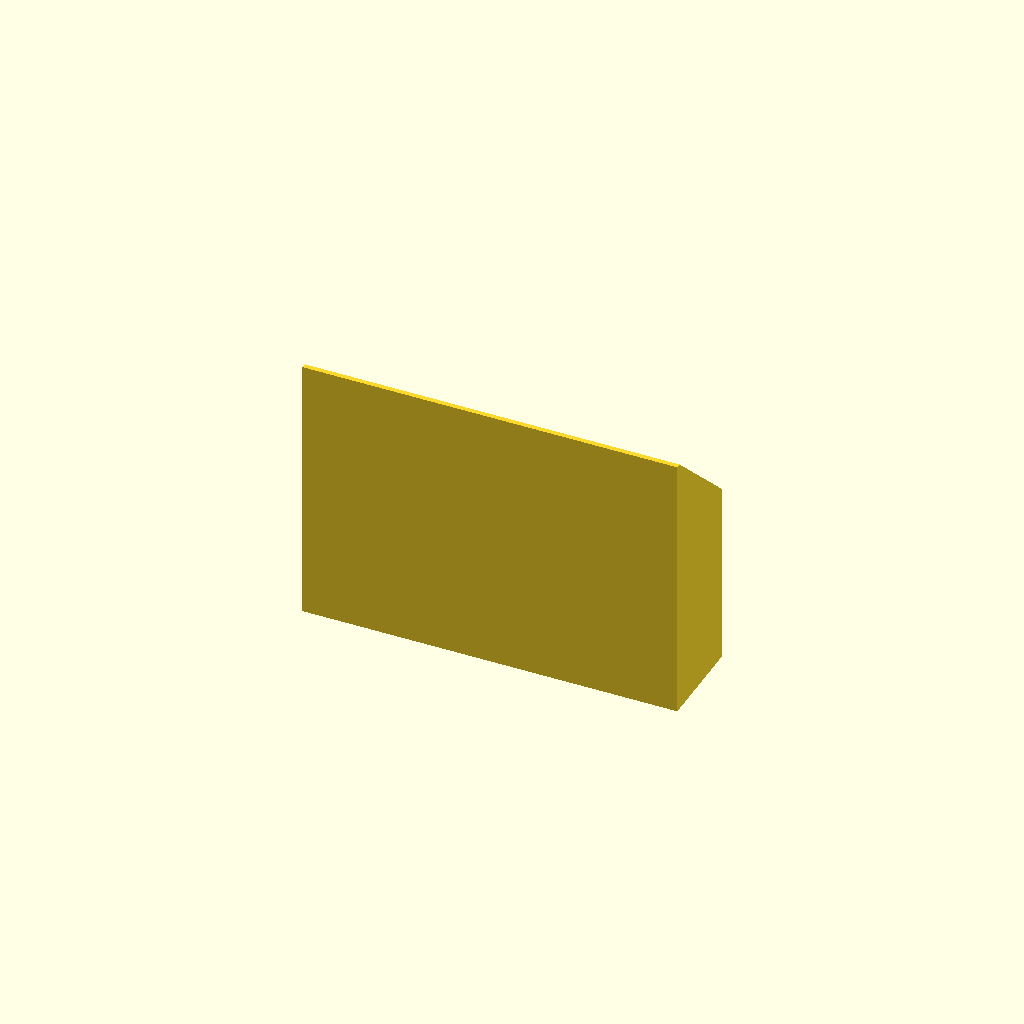
Cell 1: the model at its default parameters.
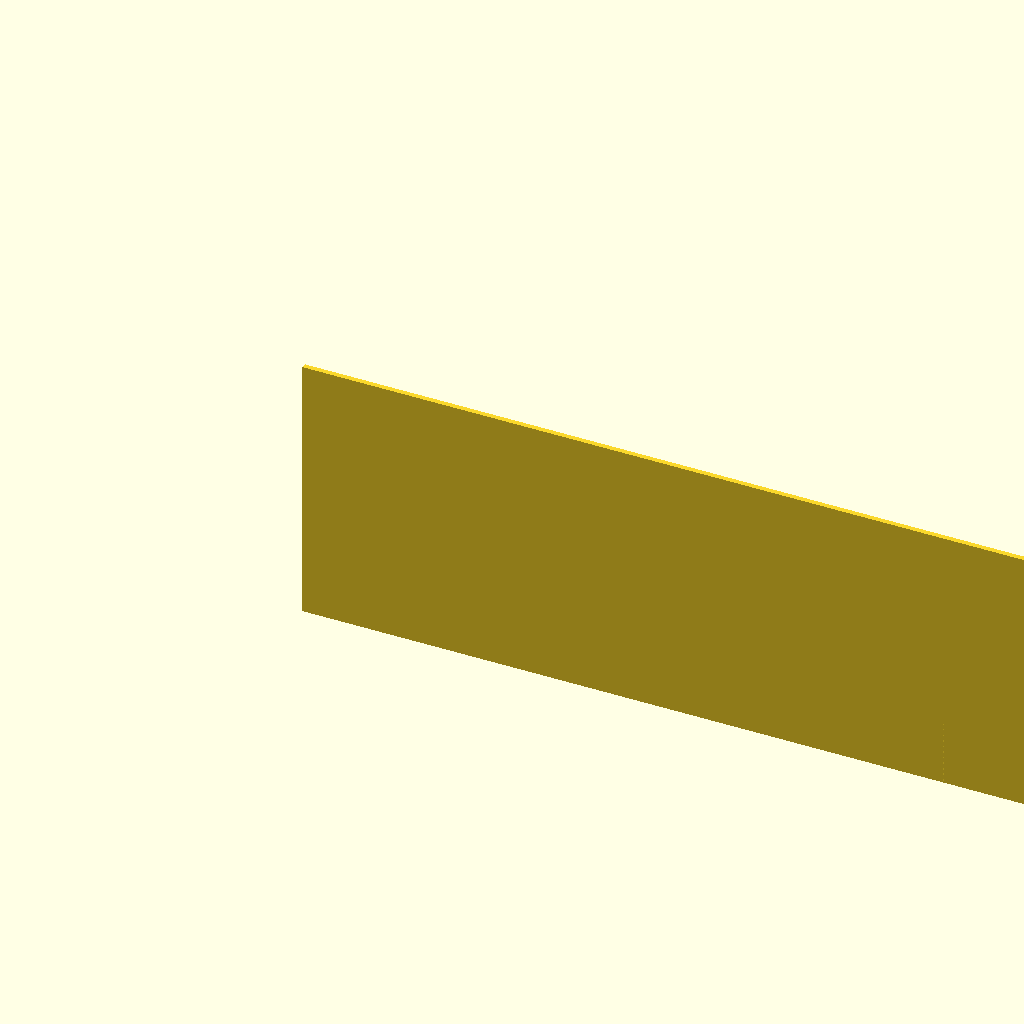
Cell 2: the same model with width = 400.
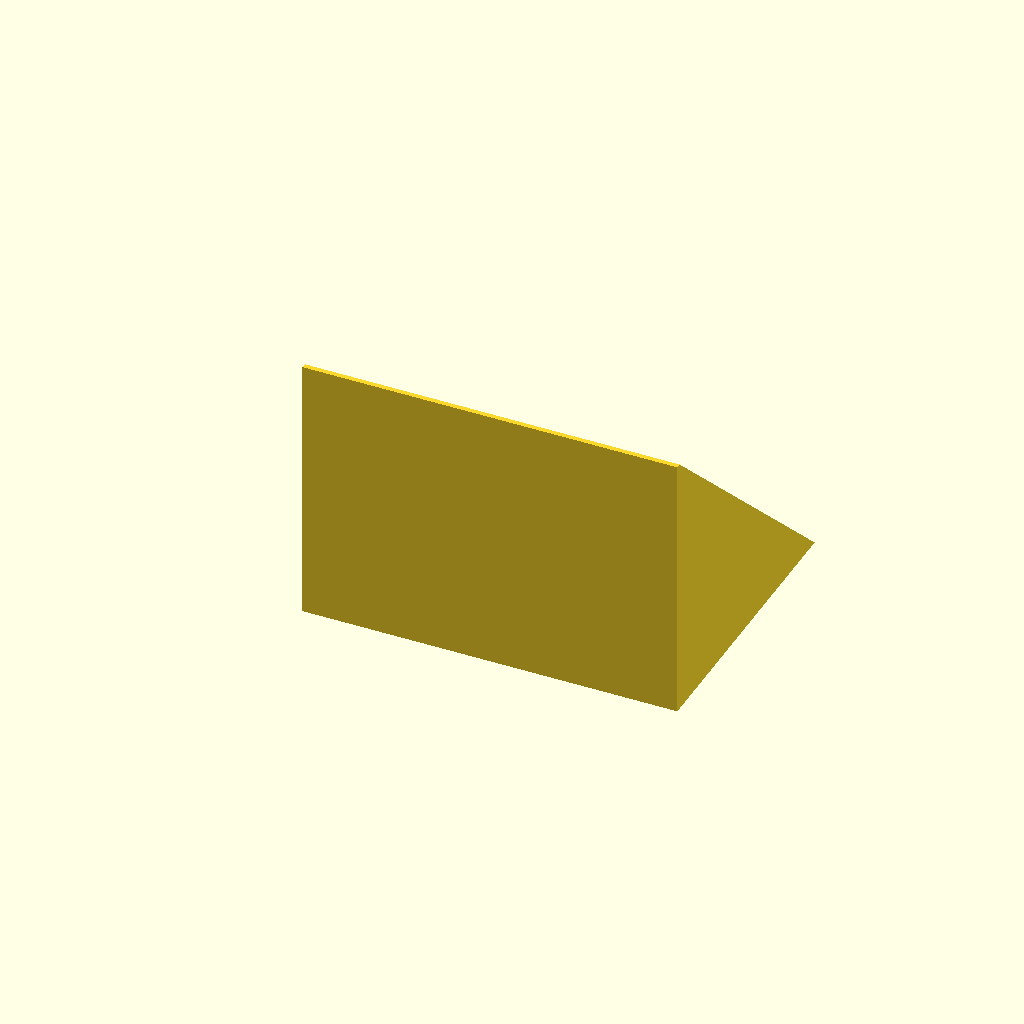
Cell 3 — depth set to 200, the other parameters unchanged.
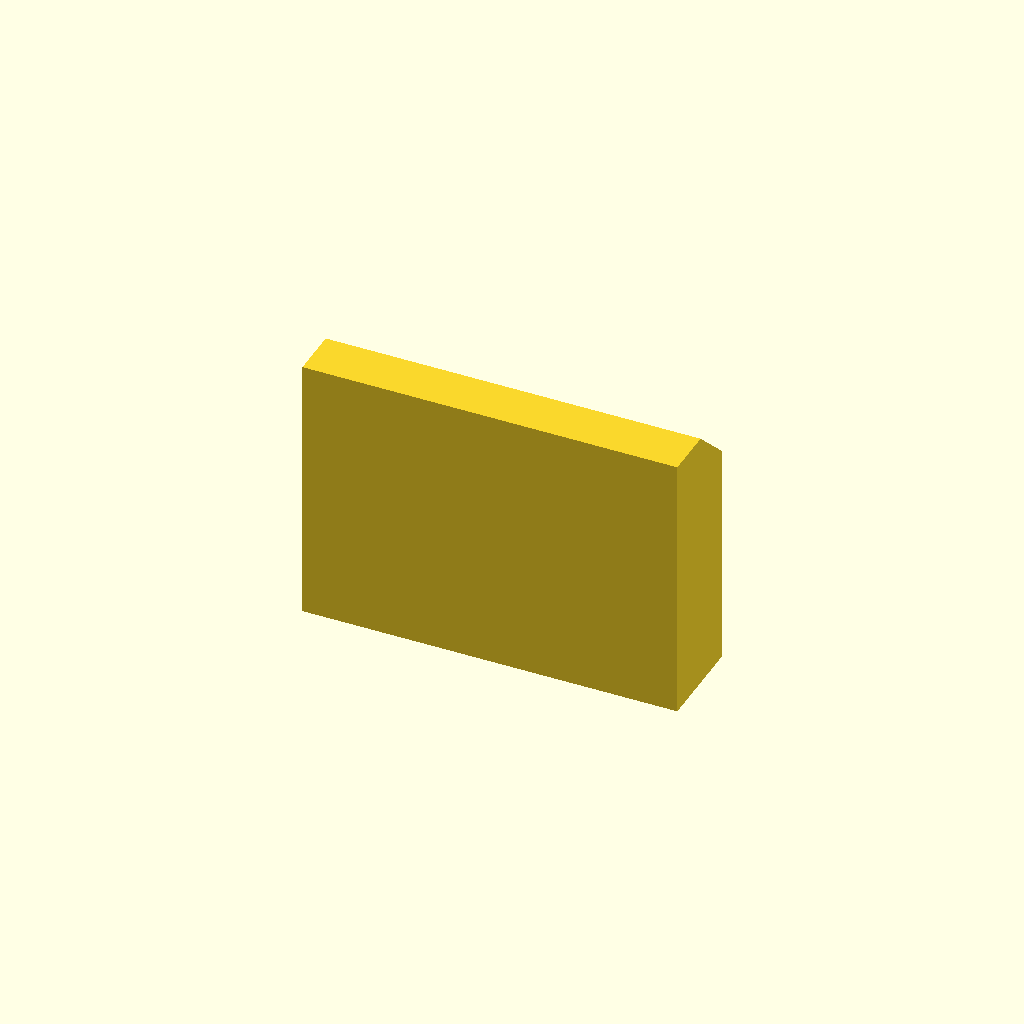
Cell 4 — outer_wall_thickness set to 20, the other parameters unchanged.
One fixed orthographic camera (rotation 55°, 0°, 25°; colour scheme Cornfield) for every cell.
OpenSCAD source file inputs/thingiverse/thing-1673317/files/custom_pencil_holder.scad:
// customizable magnetic pencil holder
// created by james wickware - 7/14/16

// preview[view:north east, tilt:top diagonal]

/* [Size] */
// The overall width of the pencil holder in millimeters.
width = 150; // [0:0.5:400]

// The overall depth of the pencil holder in millimeters.
depth = 38; // [0:0.5:200]

// The overall height of the pencil holder in millimeters.
height = 108; // [0:0.5:200]

/* [Walls] */
// The thickness of the outer walls in millimeters.  
outer_wall_thickness = 2; // [0.5:0.5:20]

// The thickness of the inner walls in millimeters.
inner_wall_thickness = 1; // [0.5:0.5:20]

/* [Sections] */
// The number of sections the holder will be divided into.
sections = 5; // [1:30]

// Controls the size of each section is calculated. "Constant" will make each section the same size. "Increasing" will make each section double in size from the previous from left to right. "Decreasing" will make each section half the size of the previous from left to right.
division_mode = 2; // [0:Constant ,1: Increasing ,2:Decreasing]

// Sets the minimum size a section can be in millimeters for the "Increasing" and "Decreasing" division modes. *A large value here may cause less sections to be generated depending on the width of the holder and the number of sections selected.
minimum_section_width = 15; // [0:100]

/* [Bevel] */
// Controls how the opening of the holder is beveled.  
bevel_type = 0; // [0:Flat ,1:Round, 2:Scoop]

// Controls the angle of the bevel in degrees for Flat bevel and the radius for Round and Scoop bevels.
bevel= 43;	//	[0:0.5:80]
/* [Other] */
// Choose whether to generate the pencil holder standing upright or laying on its back.
upright =0; //[0:Yes, 1:No]
 
 
// generate holder upright or lying down
translate([0,height * upright,0]) // [0:Yes, 1:No]
rotate([upright * 90, 0,0])   
union()
{
    difference()
    {
        difference()
        {
            cube([width, depth, height],false);
            translate([-10,outer_wall_thickness,height])
            rotate([-bevel,0,0])
            
            // bevel outer walls
            if(bevel_type == 0)
            {                
                cube([width*2, depth*2, height*2],false);
            }

            if(bevel_type == 1)
            {
                translate([-outer_wall_thickness,depth+outer_wall_thickness,height]) 
                rotate([90,0,90])
                difference()
                {
                    translate( [-outer_wall_thickness, 0  ,0]) 
                    cylinder(h=width+(outer_wall_thickness*4), r=(depth/45)*bevel ) ;
                    translate([-((depth/45)*bevel) -outer_wall_thickness,-((depth/45)*bevel)   ,0]) 
                    cylinder(h=width+(outer_wall_thickness*8) , r=(depth/45)*bevel );    
                }
            }
            
            if(bevel_type == 2)
            {
                translate([-outer_wall_thickness,depth+outer_wall_thickness,height]) 
                rotate([90,0,90])
                cylinder(h=width+(outer_wall_thickness*2), r=(depth/45)*bevel);
            }  
        }
        
        translate([outer_wall_thickness,outer_wall_thickness,outer_wall_thickness])
        cube ([width - (outer_wall_thickness*2), depth- (outer_wall_thickness*2), height], false);
    };

    for(i = [1:sections-1  ])
    {    
        if(division_mode == 0)
        { 
            difference()
            {
                translate([((width/sections) * i - (inner_wall_thickness/2)),0 ,0])      
                cube([inner_wall_thickness, (depth), height],false);
                translate([-outer_wall_thickness,outer_wall_thickness,height])
                rotate([-bevel,0,0]) 
                
                // bevel inner walls 
                if(bevel_type == 0)
                {
                    cube([width*2, depth*2, height*2],false);
                }
              
                if(bevel_type == 1)
                {
                    translate([-outer_wall_thickness,depth+outer_wall_thickness,height]) 
                    rotate([90,0,90])
                    difference()
                    {
                        translate( [-outer_wall_thickness, 0  ,0]) 
                        cylinder(h=width+(outer_wall_thickness*4), r=(depth/45)*bevel ) ;
                        translate([-((depth/45)*bevel) -outer_wall_thickness,-((depth/45)*bevel)   ,0]) 
                        cylinder(h=width+(outer_wall_thickness*8) , r=(depth/45)*bevel );    
                    }
                }

                if(bevel_type == 2)
                {
                    translate([-outer_wall_thickness,depth+outer_wall_thickness,height]) 
                    rotate([90,0,90])
                    cylinder(h=width+(outer_wall_thickness*2), r=(depth/45)*bevel);
                }
            } 
        }
        
        // Increasing section size      
        if (division_mode == 1)
        {
            difference()
            {          
                translate([width - (min(max((((width/sections) * i)/(sections/i)),(minimum_section_width*i)), width )) +(inner_wall_thickness/2) ,0 ,0])    
                cube([inner_wall_thickness, (depth), height],false);
                translate([-outer_wall_thickness,outer_wall_thickness,height])
                rotate([-bevel,0,0]) 
                
                // bevel inner walls 
                if(bevel_type == 0)
                {
                    cube([width*2, depth*2, height*2],false);
                }
                
                if(bevel_type == 1)
                {
                    translate([-outer_wall_thickness,depth+outer_wall_thickness,height]) 
                    rotate([90,0,90])
                    difference()
                    {
                        translate( [-outer_wall_thickness, 0  ,0]) 
                        cylinder(h=width+(outer_wall_thickness*4), r=(depth/45)*bevel ) ;
                        translate([-((depth/45)*bevel) -outer_wall_thickness,-((depth/45)*bevel)   ,0]) 
                        cylinder(h=width+(outer_wall_thickness*8) , r=(depth/45)*bevel );    
                    }
                }
                    
                 if(bevel_type == 2)
                {
                    translate([-outer_wall_thickness,depth+outer_wall_thickness,height]) 
                    rotate([90,0,90])
                    cylinder(h=width+(outer_wall_thickness*2), r=(depth/45)*bevel);
                }
            } 
        }
        
        if (division_mode == 2)
        {
            difference()
            {          
                translate([min(max((((width/sections) * i)/(sections/i)),(minimum_section_width*i)), width ) -(inner_wall_thickness/2) ,0 ,0])    
                cube([inner_wall_thickness, (depth), height],false);
                translate([-outer_wall_thickness,outer_wall_thickness,height])
                rotate([-bevel,0,0]) 
                
                // bevel inner walls 
                if(bevel_type == 0)
                {
                    cube([width*2, depth*2, height*2],false);
                }
 
                if(bevel_type == 1)
                {
                    translate([-outer_wall_thickness,depth+outer_wall_thickness,height]) 
                    rotate([90,0,90])
                    difference()
                    {
                        translate( [-outer_wall_thickness, 0  ,0]) 
                        cylinder(h=width+(outer_wall_thickness*4), r=(depth/45)*bevel ) ;
                        translate([-((depth/45)*bevel) -outer_wall_thickness,-((depth/45)*bevel)   ,0]) 
                        cylinder(h=width+(outer_wall_thickness*8) , r=(depth/45)*bevel );    
                    }
                }
                
                if(bevel_type == 2)
                {
                    translate([-outer_wall_thickness,depth+outer_wall_thickness,height]) 
                    rotate([90,0,90])
                    cylinder(h=width+(outer_wall_thickness*2), r=(depth/45)*bevel);
                }
            } 
        }
    }
}
Parameter table extracted from the source (name, type, default, range or options):
width: number, default 150, range 0 to 400, step 0.5
depth: number, default 38, range 0 to 200, step 0.5
height: number, default 108, range 0 to 200, step 0.5
outer_wall_thickness: number, default 2, range 0.5 to 20, step 0.5
inner_wall_thickness: number, default 1, range 0.5 to 20, step 0.5
sections: number, default 5, range 1 to 30
division_mode: number, default 2, options 0, 1, 2
minimum_section_width: number, default 15, range 0 to 100
bevel_type: number, default 0, options 0, 1, 2
bevel: number, default 43, range 0 to 80, step 0.5
upright: number, default 0, options 0, 1
